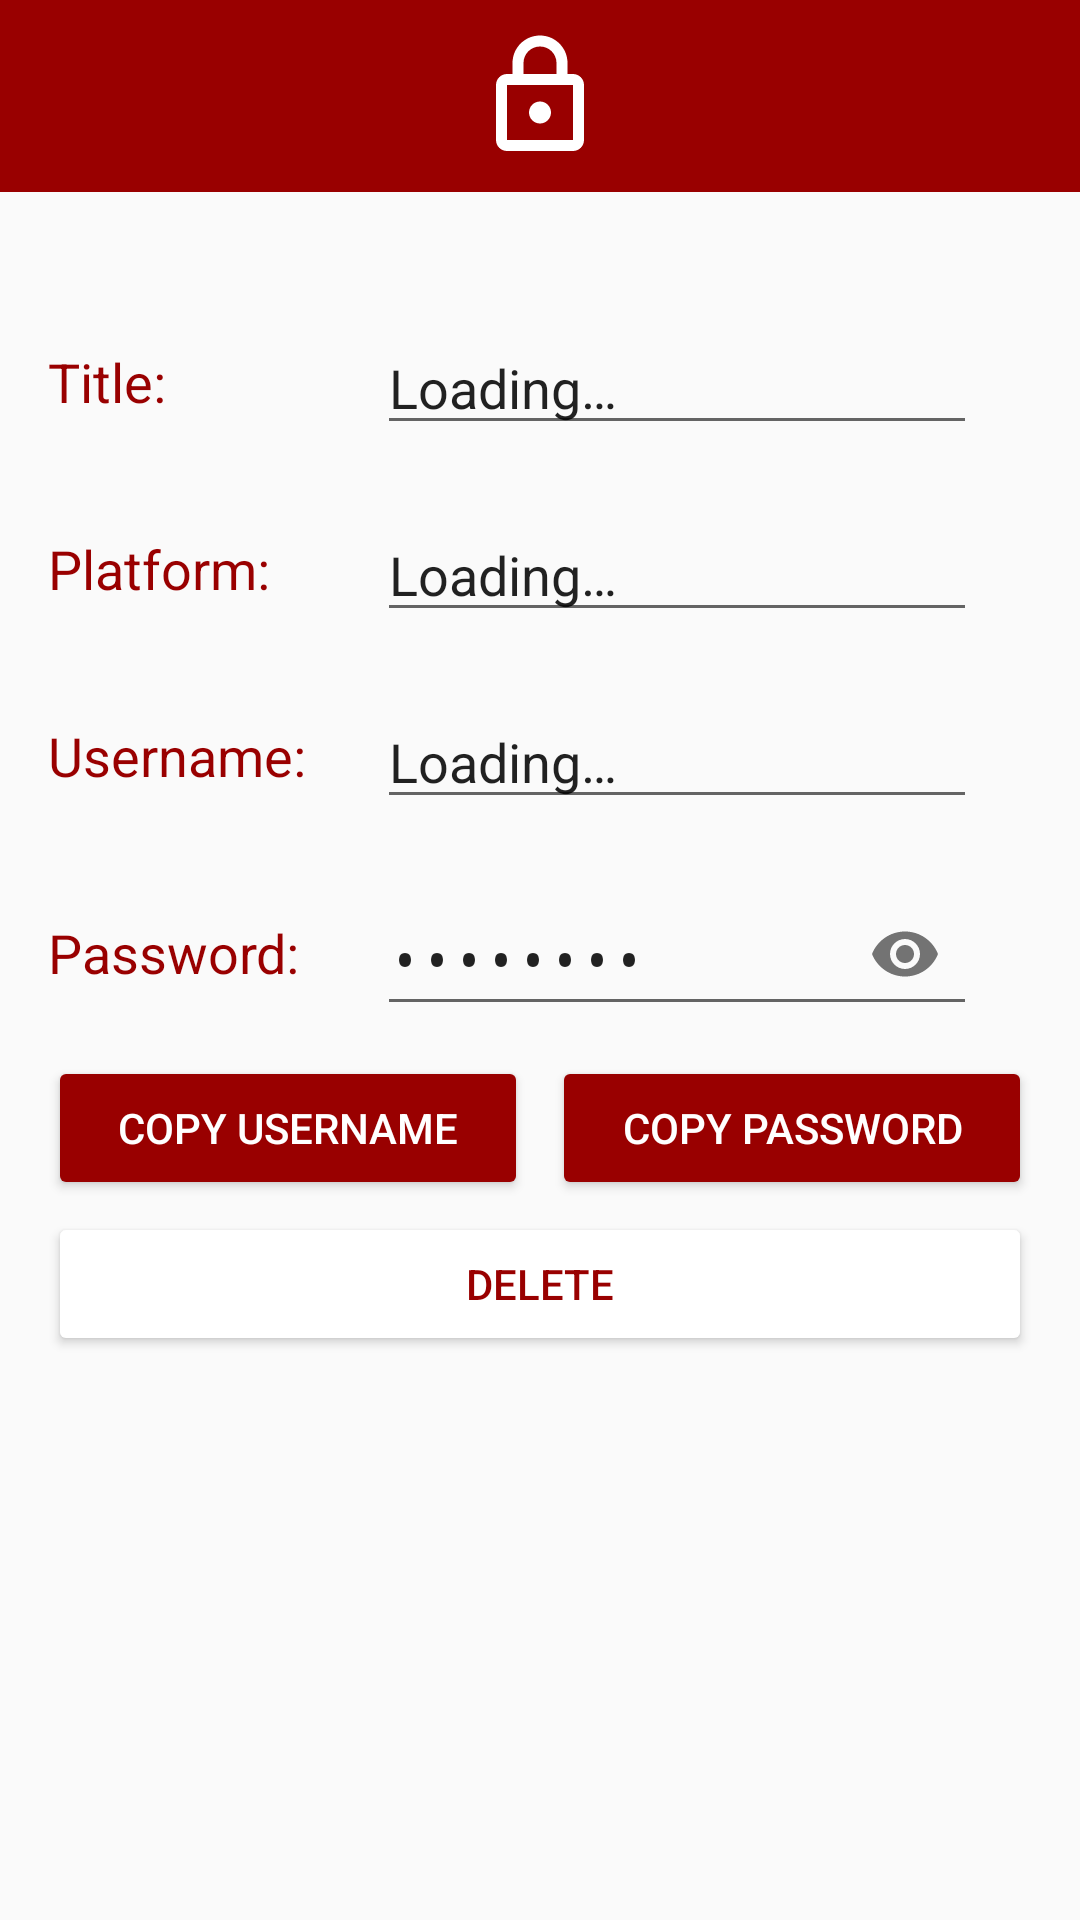

This screen was rendered from an Android layout file. Write that file and the resources it references.
<!-- AndroidManifest.xml: application theme AppTheme -->
<!-- res/layout/dialog_single_vault_item.xml -->
<androidx.constraintlayout.widget.ConstraintLayout xmlns:android="http://schemas.android.com/apk/res/android"
    xmlns:app="http://schemas.android.com/apk/res-auto"
    xmlns:tools="http://schemas.android.com/tools"
    android:layout_width="match_parent"
    android:layout_height="match_parent">

    <ImageView
        android:id="@+id/imageView3"
        android:layout_width="match_parent"
        android:layout_height="64dp"
        android:adjustViewBounds="true"
        android:background="@color/DTU"
        android:contentDescription="@string/app_name"
        android:paddingTop="10dp"
        android:paddingBottom="10dp"
        android:scaleType="fitCenter"
        android:src="@drawable/logo_icon_white"
        app:layout_constraintTop_toTopOf="parent" />

    <ScrollView
        android:id="@+id/scrollViewSingleVault"
        android:layout_width="0dp"
        android:layout_height="wrap_content"
        android:paddingLeft="16dp"
        android:paddingRight="16dp"
        app:layout_constraintEnd_toEndOf="parent"
        app:layout_constraintStart_toStartOf="parent"
        app:layout_constraintTop_toBottomOf="@+id/imageView3">

        <androidx.constraintlayout.widget.ConstraintLayout
            android:id="@+id/constraintLayout"
            android:layout_width="match_parent"
            android:layout_height="wrap_content"
            android:layout_marginTop="32dp"
            app:layout_constraintEnd_toEndOf="parent"
            app:layout_constraintStart_toStartOf="parent"
            app:layout_constraintTop_toTopOf="parent">

            <LinearLayout
                android:id="@+id/linearLayout7"
                android:layout_width="match_parent"
                android:layout_height="wrap_content"
                android:layout_weight="6"
                android:weightSum="20"
                app:layout_constraintBottom_toTopOf="@+id/linearLayout3"
                tools:layout_editor_absoluteX="16dp">

                <TextView
                    android:id="@+id/textView"
                    android:layout_width="100dp"
                    android:layout_height="match_parent"
                    android:layout_weight="7"
                    android:gravity="center_vertical"
                    android:text="@string/add_input_title"
                    android:textColor="@color/DTU"
                    android:textSize="18dp" />


                <com.google.android.material.textfield.TextInputLayout
                    android:layout_width="200dp"
                    android:layout_height="match_parent"
                    android:paddingBottom="10dp"
                    app:layout_constraintEnd_toEndOf="parent"
                    app:layout_constraintStart_toEndOf="@+id/textView">

                    <EditText
                        android:id="@+id/viewTitle"
                        android:layout_width="match_parent"
                        android:layout_height="match_parent"
                        android:layout_weight="11"
                        android:editable="false"
                        android:text="@string/loading_text" />

                </com.google.android.material.textfield.TextInputLayout>

            </LinearLayout>

            <LinearLayout
                android:id="@+id/linearLayout2"
                android:layout_width="match_parent"
                android:layout_height="wrap_content"
                android:layout_weight="6"
                android:weightSum="20"
                app:layout_constraintBottom_toTopOf="@+id/linearLayout"
                tools:layout_editor_absoluteX="0dp">

                <TextView
                    android:id="@+id/textView3"
                    android:layout_width="100dp"
                    android:layout_height="match_parent"
                    android:layout_weight="7"
                    android:gravity="center_vertical"
                    android:text="@string/add_input_username"
                    android:textColor="@color/DTU"
                    android:textSize="18dp" />

                <com.google.android.material.textfield.TextInputLayout
                    android:layout_width="200dp"
                    android:layout_height="match_parent"
                    android:paddingBottom="10dp"
                    app:layout_constraintEnd_toEndOf="parent"
                    app:layout_constraintStart_toEndOf="@+id/textView3">

                    <EditText
                        android:id="@+id/viewUsername"
                        android:layout_width="match_parent"
                        android:layout_height="match_parent"
                        android:layout_weight="11"
                        android:editable="false"
                        android:text="@string/loading_text" />

                </com.google.android.material.textfield.TextInputLayout>

            </LinearLayout>

            <LinearLayout
                android:id="@+id/linearLayout"
                android:layout_width="match_parent"
                android:layout_height="0dp"
                android:layout_weight="6"
                android:weightSum="20"
                app:layout_constraintTop_toBottomOf="@+id/linearLayout2"
                tools:layout_editor_absoluteX="0dp">

                <TextView
                    android:id="@+id/textView4"
                    android:layout_width="100dp"
                    android:layout_height="match_parent"
                    android:layout_weight="7"
                    android:gravity="center_vertical"
                    android:text="@string/add_input_password"
                    android:textColor="@color/DTU"
                    android:textSize="18dp" />

                <com.google.android.material.textfield.TextInputLayout
                    android:layout_width="200dp"
                    android:layout_height="match_parent"
                    android:paddingBottom="10dp"
                    app:layout_constraintEnd_toEndOf="parent"
                    app:layout_constraintStart_toEndOf="@+id/textView4"
                    app:passwordToggleEnabled="true">

                    <EditText
                        android:id="@+id/viewPassword"
                        android:layout_width="match_parent"
                        android:layout_height="match_parent"
                        android:layout_gravity="center"
                        android:editable="false"
                        android:focusable="false"
                        android:inputType="textPassword"
                        android:maxWidth="200dp"
                        android:text="@string/loading_text" />

                </com.google.android.material.textfield.TextInputLayout>

            </LinearLayout>

            <LinearLayout
                android:id="@+id/linearLayout3"
                android:layout_width="match_parent"
                android:layout_height="0dp"
                android:layout_weight="6"
                android:weightSum="20"
                app:layout_constraintBottom_toTopOf="@+id/linearLayout2"
                tools:layout_editor_absoluteX="0dp">


                <TextView
                    android:id="@+id/textView2"
                    android:layout_width="100dp"
                    android:layout_height="match_parent"
                    android:layout_weight="7"
                    android:gravity="center_vertical"
                    android:singleLine="true"
                    android:text="@string/platform"
                    android:textColor="@color/DTU"
                    android:textSize="18dp" />

                <com.google.android.material.textfield.TextInputLayout
                    android:layout_width="200dp"
                    android:layout_height="match_parent"
                    android:paddingBottom="10dp"
                    app:layout_constraintEnd_toEndOf="parent"
                    app:layout_constraintStart_toEndOf="@+id/textView2">

                    <EditText
                        android:id="@+id/viewPlatform"
                        android:layout_width="match_parent"
                        android:layout_height="match_parent"
                        android:layout_weight="11"
                        android:editable="false"
                        android:text="@string/loading_text" />

                </com.google.android.material.textfield.TextInputLayout>

            </LinearLayout>

            <LinearLayout
                android:id="@+id/linearLayout8"
                android:layout_width="0dp"
                android:layout_height="wrap_content"
                android:orientation="horizontal"
                app:layout_constraintEnd_toEndOf="parent"
                app:layout_constraintStart_toStartOf="parent"
                app:layout_constraintTop_toBottomOf="@id/linearLayout">

                <Button
                    android:id="@+id/copyUsername"
                    android:layout_width="wrap_content"
                    android:layout_height="wrap_content"
                    android:layout_marginRight="4dp"
                    android:layout_weight="1"
                    android:backgroundTint="@color/DTU"
                    android:text="@string/copy_username_text"
                    android:textColor="@color/white" />

                <Button
                    android:id="@+id/copyPassword"
                    android:layout_width="wrap_content"
                    android:layout_height="wrap_content"
                    android:layout_marginLeft="4dp"
                    android:layout_weight="1"
                    android:backgroundTint="@color/DTU"
                    android:text="@string/copy_password_text"
                    android:textColor="@color/white" />
            </LinearLayout>

            <Button
                android:id="@+id/delete_item_btn"
                android:layout_width="0dp"
                android:layout_height="wrap_content"
                android:layout_marginTop="4dp"
                android:backgroundTint="@color/white"
                android:text="@string/delete_btn"
                android:textColor="@color/DTU"
                app:layout_constraintEnd_toEndOf="parent"
                app:layout_constraintStart_toStartOf="parent"
                app:layout_constraintTop_toBottomOf="@+id/linearLayout8" />

        </androidx.constraintlayout.widget.ConstraintLayout>

    </ScrollView>

</androidx.constraintlayout.widget.ConstraintLayout>
<!-- resources referenced by this layout -->
<resources>
  <color name="DTU">#990000</color>
  <color name="white">#FFFFFF</color>
  <!-- drawable logo_icon_white (drawable) -->
  <?xml version="1.0" encoding="utf-8"?>
  <vector xmlns:android="http://schemas.android.com/apk/res/android"
      android:width="24dp"
      android:height="24dp"
      android:viewportWidth="24"
      android:viewportHeight="24">
      <path
          android:fillColor="#FFF"
          android:pathData="M18 8h-1V6c0-2.76-2.24-5-5-5S7 3.24 7 6v2H6c-1.1 0-2 0.9-2 2v10c0 1.1 0.9 2 2 2h12c1.1 0 2-0.9 2-2V10c0-1.1-0.9-2-2-2zM9 6c0-1.66 1.34-3 3-3s3 1.34 3 3v2H9V6zm9 14H6V10h12v10zm-6-3c1.1 0 2-0.9 2-2s-0.9-2-2-2-2 0.9-2 2 0.9 2 2 2z" />
  </vector>
  <string name="add_input_password">Password:</string>
  <string name="add_input_title">Title:</string>
  <string name="add_input_username">Username:</string>
  <string name="app_name">PassVault</string>
  <string name="copy_password_text">Copy password</string>
  <string name="copy_username_text">Copy Username</string>
  <string name="delete_btn">Delete</string>
  <string name="loading_text">Loading…</string>
  <string name="platform">Platform:</string>
  <style name="AppTheme" parent="Theme.AppCompat.Light.DarkActionBar">
          
          <item name="colorPrimary">@color/DTU</item>
          <item name="colorPrimaryDark">@color/DTU</item>
          <item name="colorAccent">@color/DTU</item>
      </style>
</resources>
